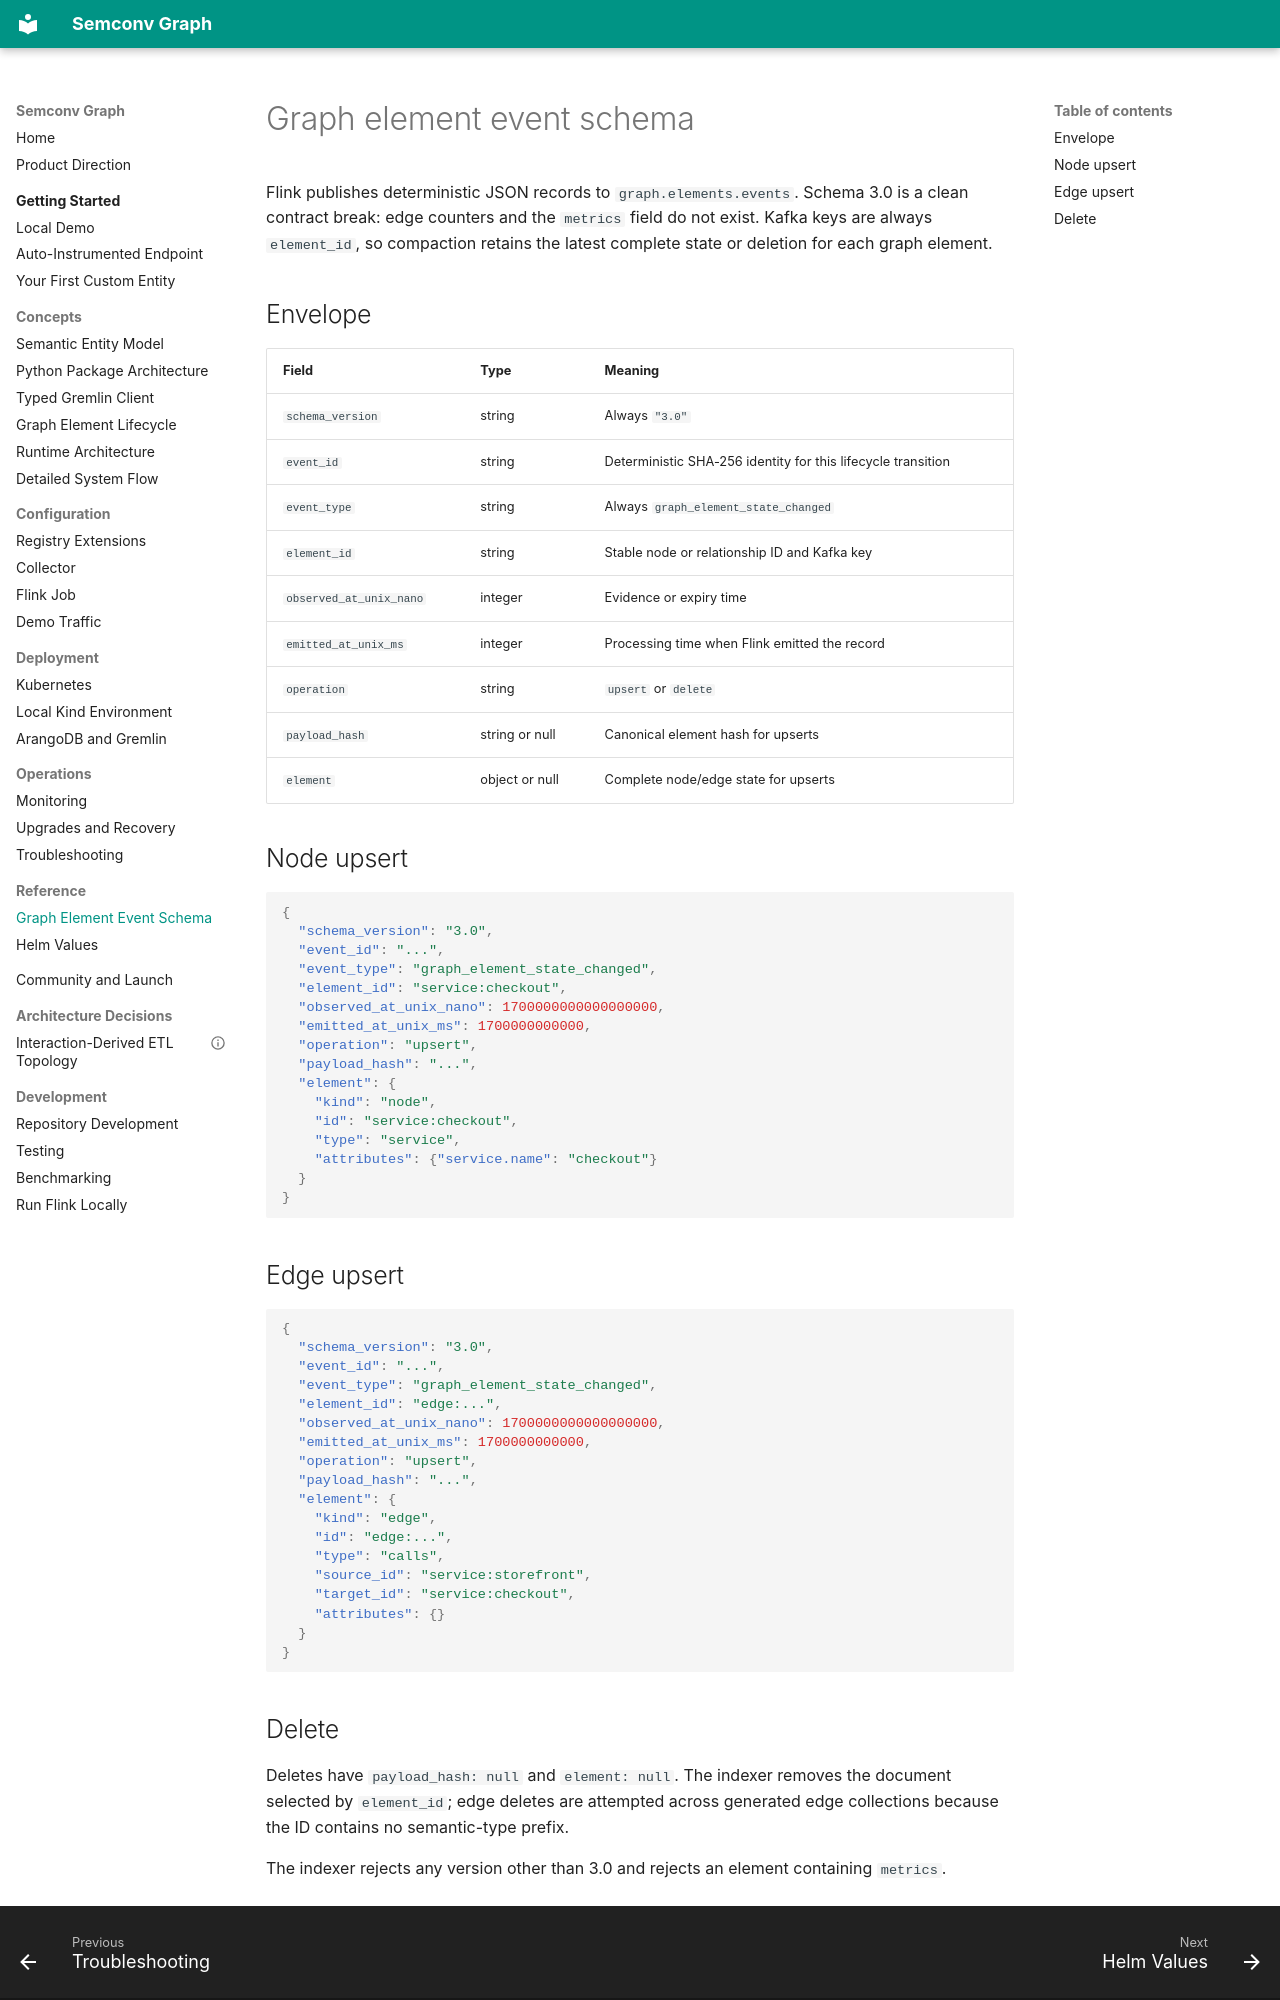

repository: ron1510/semconv-graph · page: reference/event-schema/index.html · generator: mkdocs

# Graph element event schema

Flink publishes deterministic JSON records to `graph.elements.events`. Schema 3.0 is a clean contract break: edge counters and the `metrics` field do not exist. Kafka keys are always `element_id`, so compaction retains the latest complete state or deletion for each graph element.

## Envelope

| Field | Type | Meaning |
| --- | --- | --- |
| `schema_version` | string | Always `"3.0"` |
| `event_id` | string | Deterministic SHA-256 identity for this lifecycle transition |
| `event_type` | string | Always `graph_element_state_changed` |
| `element_id` | string | Stable node or relationship ID and Kafka key |
| `observed_at_unix_nano` | integer | Evidence or expiry time |
| `emitted_at_unix_ms` | integer | Processing time when Flink emitted the record |
| `operation` | string | `upsert` or `delete` |
| `payload_hash` | string or null | Canonical element hash for upserts |
| `element` | object or null | Complete node/edge state for upserts |

## Node upsert

```json
{
  "schema_version": "3.0",
  "event_id": "...",
  "event_type": "graph_element_state_changed",
  "element_id": "service:checkout",
  "observed_at_unix_nano": 1700000000000000000,
  "emitted_at_unix_ms": 1700000000000,
  "operation": "upsert",
  "payload_hash": "...",
  "element": {
    "kind": "node",
    "id": "service:checkout",
    "type": "service",
    "attributes": {"service.name": "checkout"}
  }
}
```

## Edge upsert

```json
{
  "schema_version": "3.0",
  "event_id": "...",
  "event_type": "graph_element_state_changed",
  "element_id": "edge:...",
  "observed_at_unix_nano": 1700000000000000000,
  "emitted_at_unix_ms": 1700000000000,
  "operation": "upsert",
  "payload_hash": "...",
  "element": {
    "kind": "edge",
    "id": "edge:...",
    "type": "calls",
    "source_id": "service:storefront",
    "target_id": "service:checkout",
    "attributes": {}
  }
}
```
